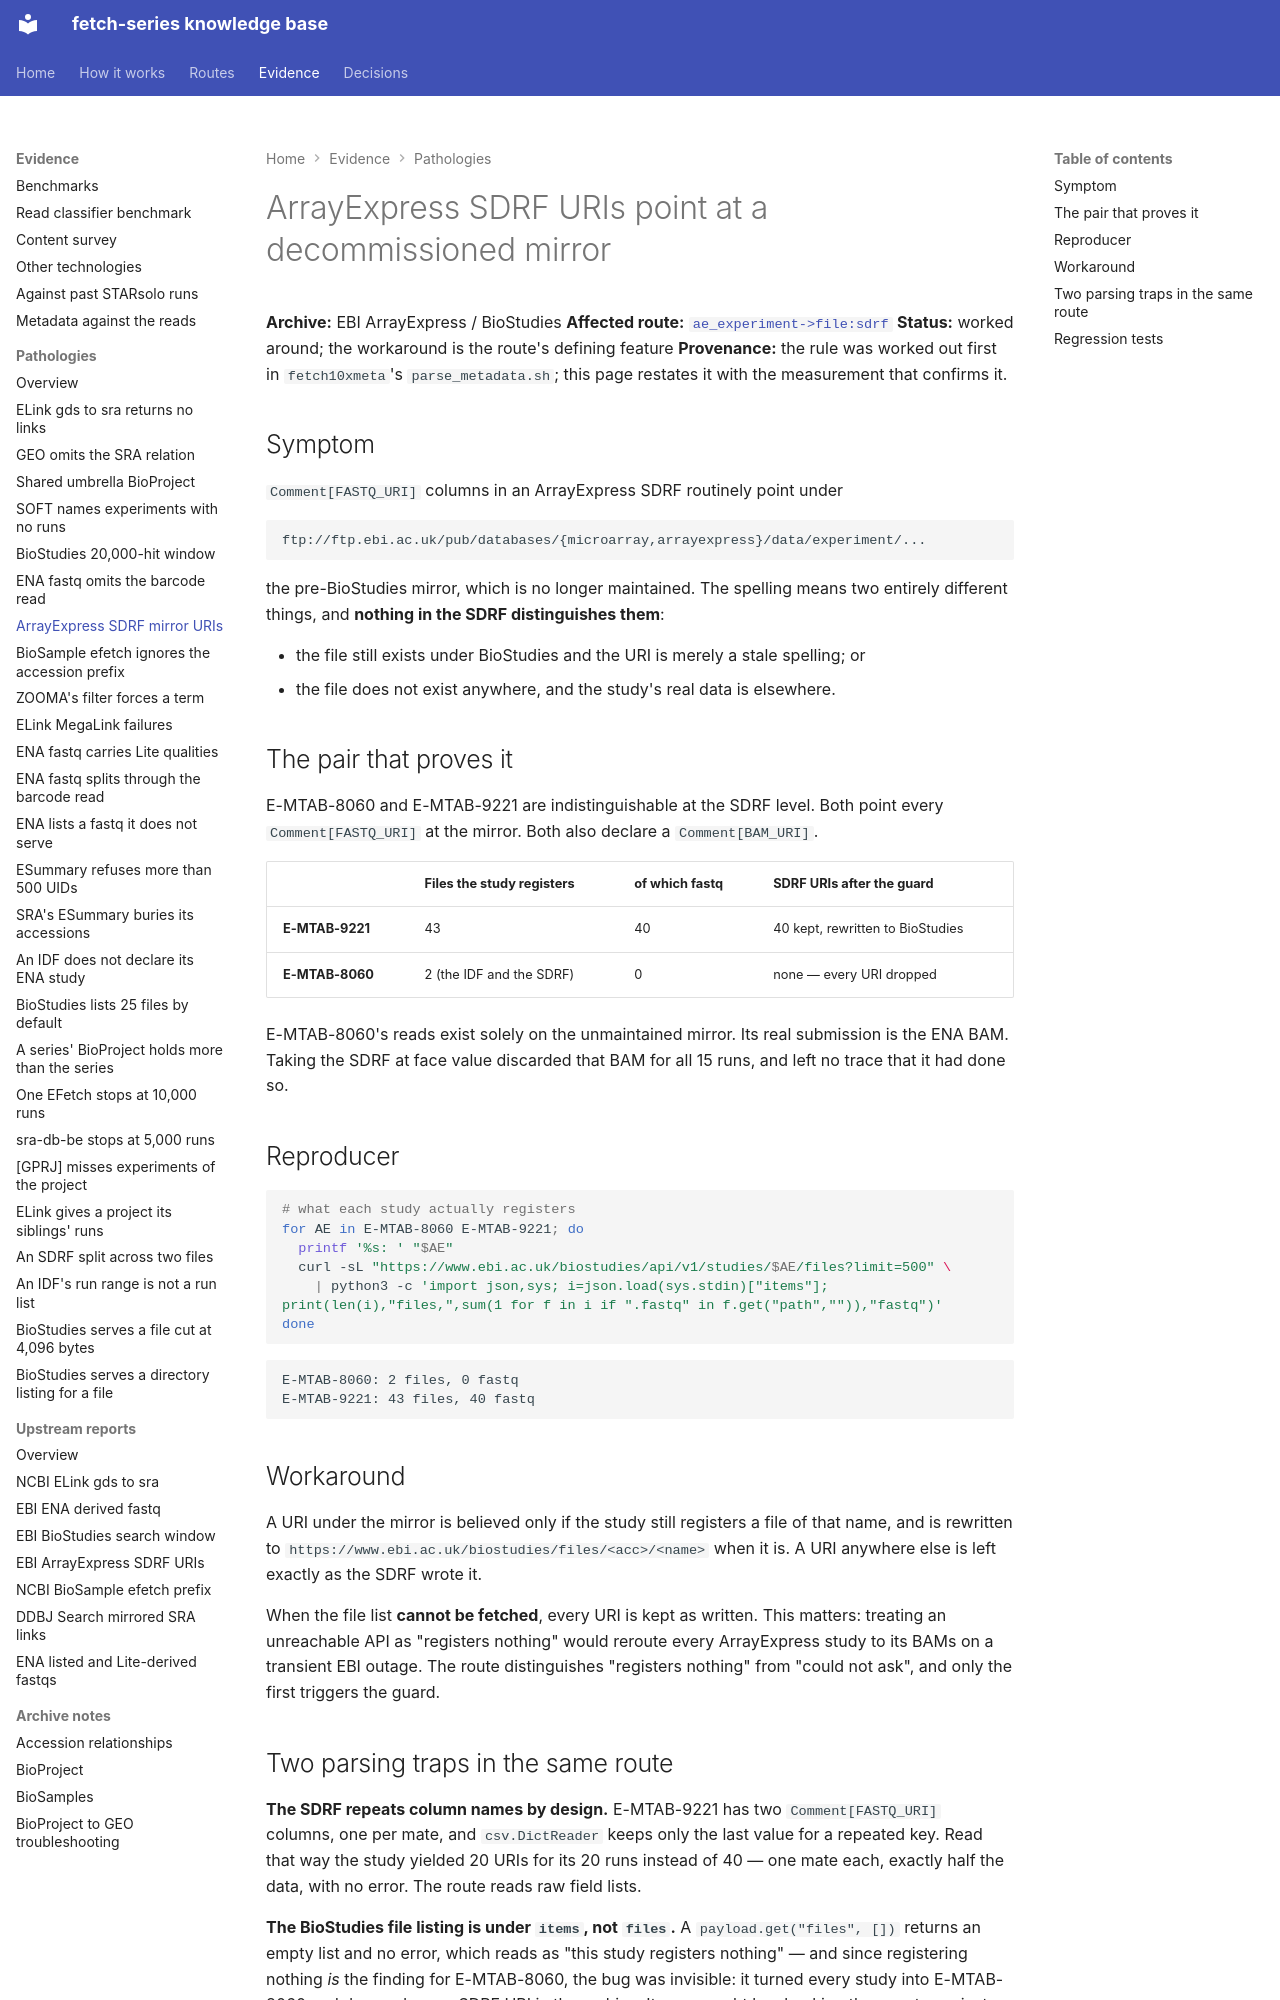

repository: cellgeni/fetch-series · page: pathologies/ae-sdrf-points-at-decommissioned-mirror/index.html · generator: mkdocs

---
title: ArrayExpress SDRF URIs point at a decommissioned mirror
---

# ArrayExpress SDRF URIs point at a decommissioned mirror

**Archive:** EBI ArrayExpress / BioStudies
**Affected route:** [`ae_experiment->file:sdrf`](../routes/ae-experiment-to-file/index.md)
**Status:** worked around; the workaround is the route's defining feature
**Provenance:** the rule was worked out first in `fetch10xmeta`'s `parse_metadata.sh`; this page restates it with the measurement that confirms it.

## Symptom

`Comment[FASTQ_URI]` columns in an ArrayExpress SDRF routinely point under

```
ftp://ftp.ebi.ac.uk/pub/databases/{microarray,arrayexpress}/data/experiment/...
```

the pre-BioStudies mirror, which is no longer maintained. The spelling means two
entirely different things, and **nothing in the SDRF distinguishes them**:

- the file still exists under BioStudies and the URI is merely a stale spelling; or
- the file does not exist anywhere, and the study's real data is elsewhere.

## The pair that proves it

E-MTAB-8060 and E-MTAB-9221 are indistinguishable at the SDRF level. Both point
every `Comment[FASTQ_URI]` at the mirror. Both also declare a `Comment[BAM_URI]`.

| | Files the study registers | of which fastq | SDRF URIs after the guard |
|---|---|---|---|
| **E-MTAB-9221** | 43 | 40 | 40 kept, rewritten to BioStudies |
| **E-MTAB-8060** | 2 (the IDF and the SDRF) | 0 | none — every URI dropped |

E-MTAB-8060's reads exist solely on the unmaintained mirror. Its real submission
is the ENA BAM. Taking the SDRF at face value discarded that BAM for all 15 runs,
and left no trace that it had done so.

## Reproducer

```bash
# what each study actually registers
for AE in E-MTAB-8060 E-MTAB-9221; do
  printf '%s: ' "$AE"
  curl -sL "https://www.ebi.ac.uk/biostudies/api/v1/studies/$AE/files?limit=500" \
    | python3 -c 'import json,sys; i=json.load(sys.stdin)["items"]; print(len(i),"files,",sum(1 for f in i if ".fastq" in f.get("path","")),"fastq")'
done
```

```
E-MTAB-8060: 2 files, 0 fastq
E-MTAB-9221: 43 files, 40 fastq
```

## Workaround

A URI under the mirror is believed only if the study still registers a file of
that name, and is rewritten to `https://www.ebi.ac.uk/biostudies/files/<acc>/<name>`
when it is. A URI anywhere else is left exactly as the SDRF wrote it.

When the file list **cannot be fetched**, every URI is kept as written. This
matters: treating an unreachable API as "registers nothing" would reroute every
ArrayExpress study to its BAMs on a transient EBI outage. The route distinguishes
"registers nothing" from "could not ask", and only the first triggers the guard.
